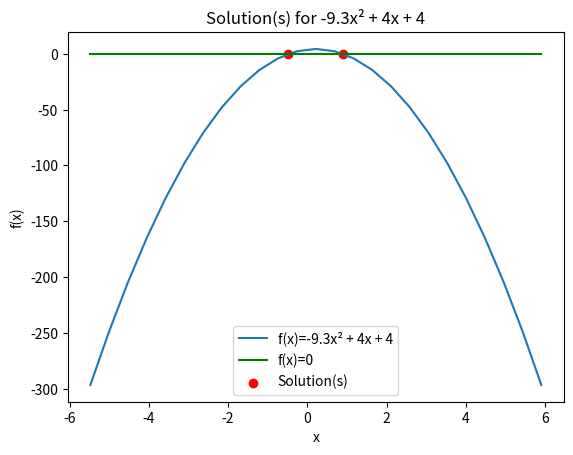
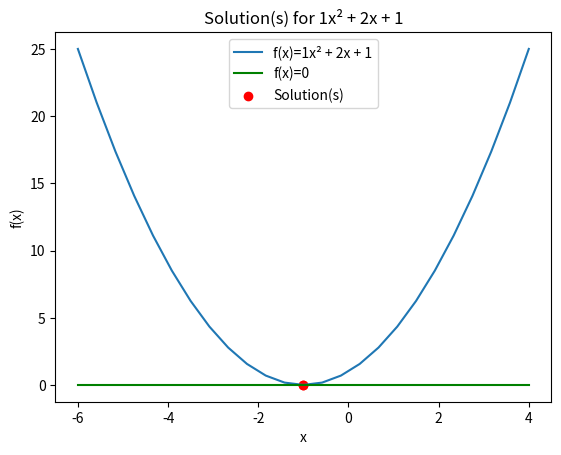
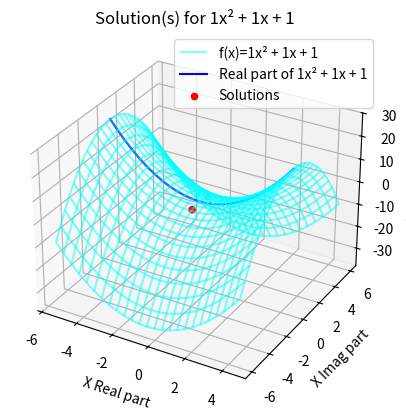

Generate these figures, in order, with matplotlib:
from mpl_toolkits import mplot3d
import numpy as np
import matplotlib.pyplot as plt

class PolGraph():
	def __init__(self, a , b, c, name=""):
		self.root = np.roots([a, b, c])
		self.a = a
		self.b = b
		self.c = c
		self.imag_sol = True if self.root.imag.any() else False
		if len(name):
			self.name = name
		else:
			self.name = str(a)+"x² + " + str(b)+"x + "+ str(c)
		print("Root: ", self.root)

	def plot(self):
		if len(self.root) == 0:
			self.plot_1d()
		elif self.imag_sol:
			self.plot_3d()
		else:
			self.plot_2d()

	def plot_1d(self, points=25, ctx=5):
		def quad(x):
			obj = self.a * (x) ** 2 + self.b * (x) + self.c
			return obj

		x = np.linspace(-ctx, ctx, points)

		fig = plt.figure()
		ax = plt.axes()

		# Graph Equation
		ax.plot(x, quad(x), label="f(x)=" + self.name)

		# Graph F(x)=0
		ax.plot(x, np.linspace(0, 0, points), c='g', label="f(x)=0")

		ax.set_xlabel('x')
		ax.set_ylabel("f(x)")

		ax.set_title("Solution(s) for " + self.name)
		plt.legend(loc='best')
		plt.show()

	def plot_2d(self, points=25, ctx=5):
		def quad(x):
			obj = self.a * (x) ** 2 + self.b * (x) + self.c
			return obj

		x = np.linspace(self.root.min() - ctx, self.root.max() + ctx, points)

		fig = plt.figure()
		ax = plt.axes()

		# Graph Equation
		ax.plot(x, quad(x), label="f(x)=" + self.name)

		# Graph F(x)=0
		ax.plot(x, np.linspace(0, 0, points), c='g', label="f(x)=0")

		# Graph solutions point(s)
		y = np.zeros(self.root.shape)
		ax.scatter(self.root, y, c='r', marker='o', label="Solution(s)")

		ax.set_xlabel('x')
		ax.set_ylabel("f(x)")

		ax.set_title("Solution(s) for " + self.name)
		plt.legend(loc='best')
		plt.show()


	def plot_3d(self, points=25, ctx=5):

		def quad_imag(x, y):
			obj = self.a * (x + (y * 1j)) ** 2 + self.b * (x + (y * 1j)) + self.c
			return obj.real

		x = np.linspace(self.root.real.min() - ctx,
						self.root.real.max() + ctx, points)
		y = np.linspace(self.root.imag.min() - ctx,
		self.root.imag.max() + ctx, points)

		fig = plt.figure()
		ax = plt.axes(projection='3d')

		# Graph Equation
		x_axe, y_axe = np.meshgrid(x, y)
		z_axe = quad_imag(x_axe, y_axe)
		ax.plot_wireframe(x_axe, y_axe, z_axe,
						color='cyan', alpha=0.5, label="f(x)=" + self.name)

		# Graph F(x)=0
		if False:
			x_axe = np.linspace(self.root.real[0], self.root.real[1], points)
			y_axe = np.linspace(self.root.imag[0] - ctx, self.root.imag[1] + ctx,
								points)
			z_axe = np.linspace(0, 0, points)
			ax.plot(x_axe, y_axe, z_axe, c='g', label="" )

		# Graph F(x,y=0).i == 0
		y_axe = np.linspace(0, 0, points)
		z_axe = quad_imag(x, np.linspace(0, 0, points))
		ax.plot(x, y_axe, z_axe, c='b', label="Real part of " + self.name)

		# Graph solutions point(s)
		y_axe = self.root.imag
		z_axe = quad_imag(self.root.real, self.root.imag)
		ax.scatter(self.root.real, self.root.imag, z_axe,
					c='r', marker='o', label="Solutions")


		ax.set_xlabel('X Real part')
		ax.set_ylabel('X Imag part')
		ax.set_zlabel("f(X) (real part)")
		ax.set_title("Solution(s) for " + self.name)
		plt.legend(loc='best')
		plt.show()

if __name__ == "__main__":
	PolGraph(-9.3, 4, 4).plot()#double
	PolGraph(1, 2, 1).plot()#lonely
	PolGraph(1, 1, 1).plot()#complex
